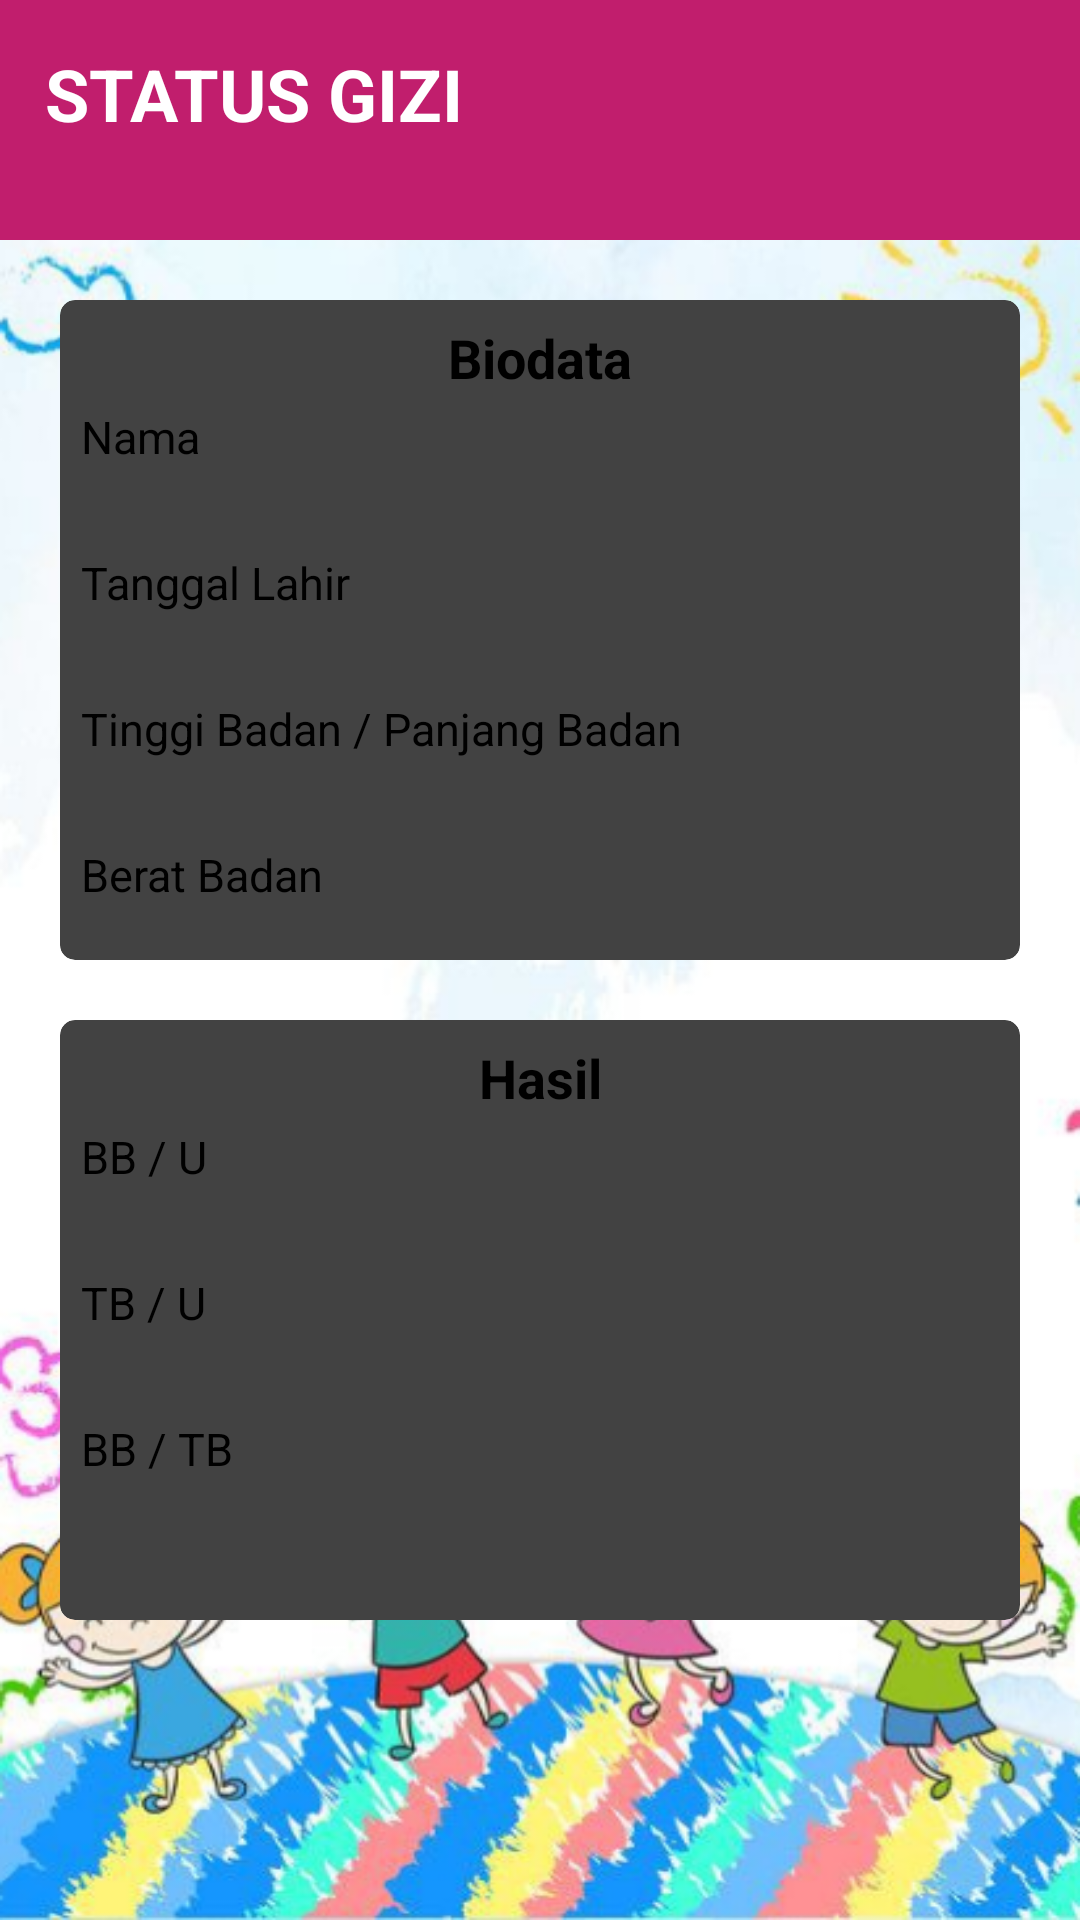

Here is an Android app screen rendered from its layout file. Give the layout XML and the strings, colors and styles it references.
<!-- AndroidManifest.xml: application theme Theme.BundaPintar -->
<!-- res/layout/layout_status_gizi.xml -->
<?xml version="1.0" encoding="utf-8"?>
<androidx.constraintlayout.widget.ConstraintLayout xmlns:android="http://schemas.android.com/apk/res/android"
    android:layout_width="match_parent"
    android:layout_height="match_parent"
    xmlns:app="http://schemas.android.com/apk/res-auto"
    android:background="@drawable/bg">
    <LinearLayout
        android:id="@+id/header"
        android:layout_width="match_parent"
        android:layout_height="80dp"
        android:background="@color/primary"
        app:layout_constraintEnd_toEndOf="parent"
        android:orientation="horizontal"
        app:layout_constraintStart_toStartOf="parent"
        app:layout_constraintTop_toTopOf="parent">

        <androidx.appcompat.widget.AppCompatTextView
            android:layout_width="wrap_content"
            android:layout_height="wrap_content"
            android:layout_margin="15dp"
            android:text="STATUS GIZI"
            android:textColor="@android:color/white"
            android:textSize="24sp"
            android:textStyle="bold" />
    </LinearLayout>

<androidx.cardview.widget.CardView
    android:layout_width="match_parent"
    android:layout_height="220dp"
    app:cardCornerRadius="5dp"
    android:elevation="5dp"
    android:id="@+id/card_biodata"
    app:cardElevation="5dp"
    app:layout_constraintStart_toStartOf="parent"
    app:layout_constraintEnd_toEndOf="parent"
    app:layout_constraintTop_toBottomOf="@id/header"
    android:layout_margin="20dp"
    >
    <LinearLayout
        android:orientation="vertical"
        android:layout_width="match_parent"
        android:layout_height="match_parent"
        android:layout_margin="5dp"
        >
        <androidx.appcompat.widget.AppCompatTextView
            android:layout_width="match_parent"
            android:layout_height="wrap_content"
            android:gravity="center"
            android:text="Biodata"
            android:layout_margin="2dp"
            android:textStyle="bold"
            android:textSize="18sp"
            android:textColor="@android:color/black"
            />
        <androidx.appcompat.widget.AppCompatTextView
            android:layout_width="wrap_content"
            android:layout_height="wrap_content"
            android:textSize="15sp"
            android:textColor="@color/black"
            android:text="Nama"
            android:layout_margin="2dp"
            />
        <androidx.appcompat.widget.AppCompatTextView
            android:layout_width="wrap_content"
            android:layout_height="wrap_content"
            android:id="@+id/tv_nama"
            android:layout_margin="2dp"
            android:textSize="15sp"
            />
        <androidx.appcompat.widget.AppCompatTextView
            android:layout_width="wrap_content"
            android:layout_height="wrap_content"
            android:textSize="15sp"
            android:layout_margin="2dp"
            android:textColor="@color/black"
            android:text="Tanggal Lahir "
            />
        <androidx.appcompat.widget.AppCompatTextView
            android:layout_width="wrap_content"
            android:layout_height="wrap_content"
            android:id="@+id/tv_ttl"
            android:layout_margin="2dp"
            android:textSize="15sp"
            />
        <androidx.appcompat.widget.AppCompatTextView
            android:layout_width="wrap_content"
            android:layout_height="wrap_content"
            android:textSize="15sp"
            android:layout_margin="2dp"
            android:textColor="@color/black"
            android:text="Tinggi Badan / Panjang Badan"
            />
        <androidx.appcompat.widget.AppCompatTextView
            android:layout_width="wrap_content"
            android:layout_height="wrap_content"
            android:layout_margin="2dp"
            android:id="@+id/tv_tb"
            android:textSize="15sp"
            />
        <androidx.appcompat.widget.AppCompatTextView
            android:layout_width="wrap_content"
            android:layout_margin="2dp"
            android:layout_height="wrap_content"
            android:textSize="15sp"
            android:textColor="@color/black"
            android:text="Berat Badan"
            />
        <androidx.appcompat.widget.AppCompatTextView
            android:layout_width="wrap_content"
            android:layout_height="wrap_content"
            android:id="@+id/tv_bb"
            android:textSize="15sp"
            android:layout_margin="2dp"
            />
    </LinearLayout>

</androidx.cardview.widget.CardView>
    <androidx.cardview.widget.CardView
        android:layout_width="match_parent"
        android:layout_height="200dp"
        app:cardCornerRadius="5dp"
        android:elevation="5dp"
        android:id="@+id/card_status"
        app:cardElevation="5dp"
        app:layout_constraintStart_toStartOf="parent"
        app:layout_constraintEnd_toEndOf="parent"
        app:layout_constraintTop_toBottomOf="@id/card_biodata"
        android:layout_margin="20dp"
        >
        <LinearLayout
            android:orientation="vertical"
            android:layout_width="match_parent"
            android:layout_height="match_parent"
            android:layout_margin="5dp"
            >
            <androidx.appcompat.widget.AppCompatTextView
                android:layout_width="match_parent"
                android:layout_height="wrap_content"
                android:text="Hasil"
                android:textSize="18sp"
                android:gravity="center"
                android:textColor="@android:color/black"
                android:textStyle="bold"
                android:layout_margin="2dp"
                />
            <androidx.appcompat.widget.AppCompatTextView
                android:layout_width="wrap_content"
                android:layout_height="wrap_content"
                android:textSize="15sp"
                android:textColor="@color/black"
                android:layout_margin="2dp"
                android:text="BB / U"
                />
            <androidx.appcompat.widget.AppCompatTextView
                android:layout_width="wrap_content"
                android:layout_height="wrap_content"
                android:id="@+id/tv_status_tb"
                android:layout_margin="2dp"
                android:textSize="15sp"
                />
            <androidx.appcompat.widget.AppCompatTextView
                android:layout_width="wrap_content"
                android:layout_height="wrap_content"
                android:textSize="15sp"
                android:textColor="@color/black"
                android:layout_margin="2dp"
                android:text="TB / U"
                />
            <androidx.appcompat.widget.AppCompatTextView
                android:layout_width="wrap_content"
                android:layout_height="wrap_content"
                android:id="@+id/tv_status_bb"
                android:layout_margin="2dp"
                android:textSize="15sp"
                />
            <androidx.appcompat.widget.AppCompatTextView
                android:layout_width="wrap_content"
                android:layout_height="wrap_content"
                android:layout_margin="2dp"
                android:textSize="15sp"
                android:textColor="@color/black"
                android:text="BB / TB"
                />
            <androidx.appcompat.widget.AppCompatTextView
                android:layout_width="wrap_content"
                android:layout_height="wrap_content"
                android:id="@+id/tv_status_bb_tb"
                android:textSize="15sp"
                android:layout_margin="2dp"
                />
        </LinearLayout>
    </androidx.cardview.widget.CardView>
</androidx.constraintlayout.widget.ConstraintLayout>
<!-- resources referenced by this layout -->
<resources>
  <color name="black">#FF000000</color>
  <color name="primary">#C11E6D</color>
  <!-- drawable bg: png bitmap (drawable, 354457 bytes) -->
  <style name="Theme.BundaPintar" parent="Theme.MaterialComponents.DayNight.DarkActionBar">
          
          <item name="colorPrimary">@color/primary</item>
          <item name="colorPrimaryVariant">@color/primary</item>
          <item name="colorOnPrimary">@color/white</item>
          
          <item name="colorSecondary">@color/teal_200</item>
          <item name="colorSecondaryVariant">@color/teal_700</item>
          <item name="colorOnSecondary">@color/black</item>
          
          <item name="android:statusBarColor" tools:targetApi="l">?attr/colorPrimaryVariant</item>
          <item name="fontFamily">@font/font_family</item>
          
      </style>
  <color name="white">#FFFFFFFF</color>
  <color name="teal_200">#FF03DAC5</color>
  <color name="teal_700">#FF018786</color>
</resources>
